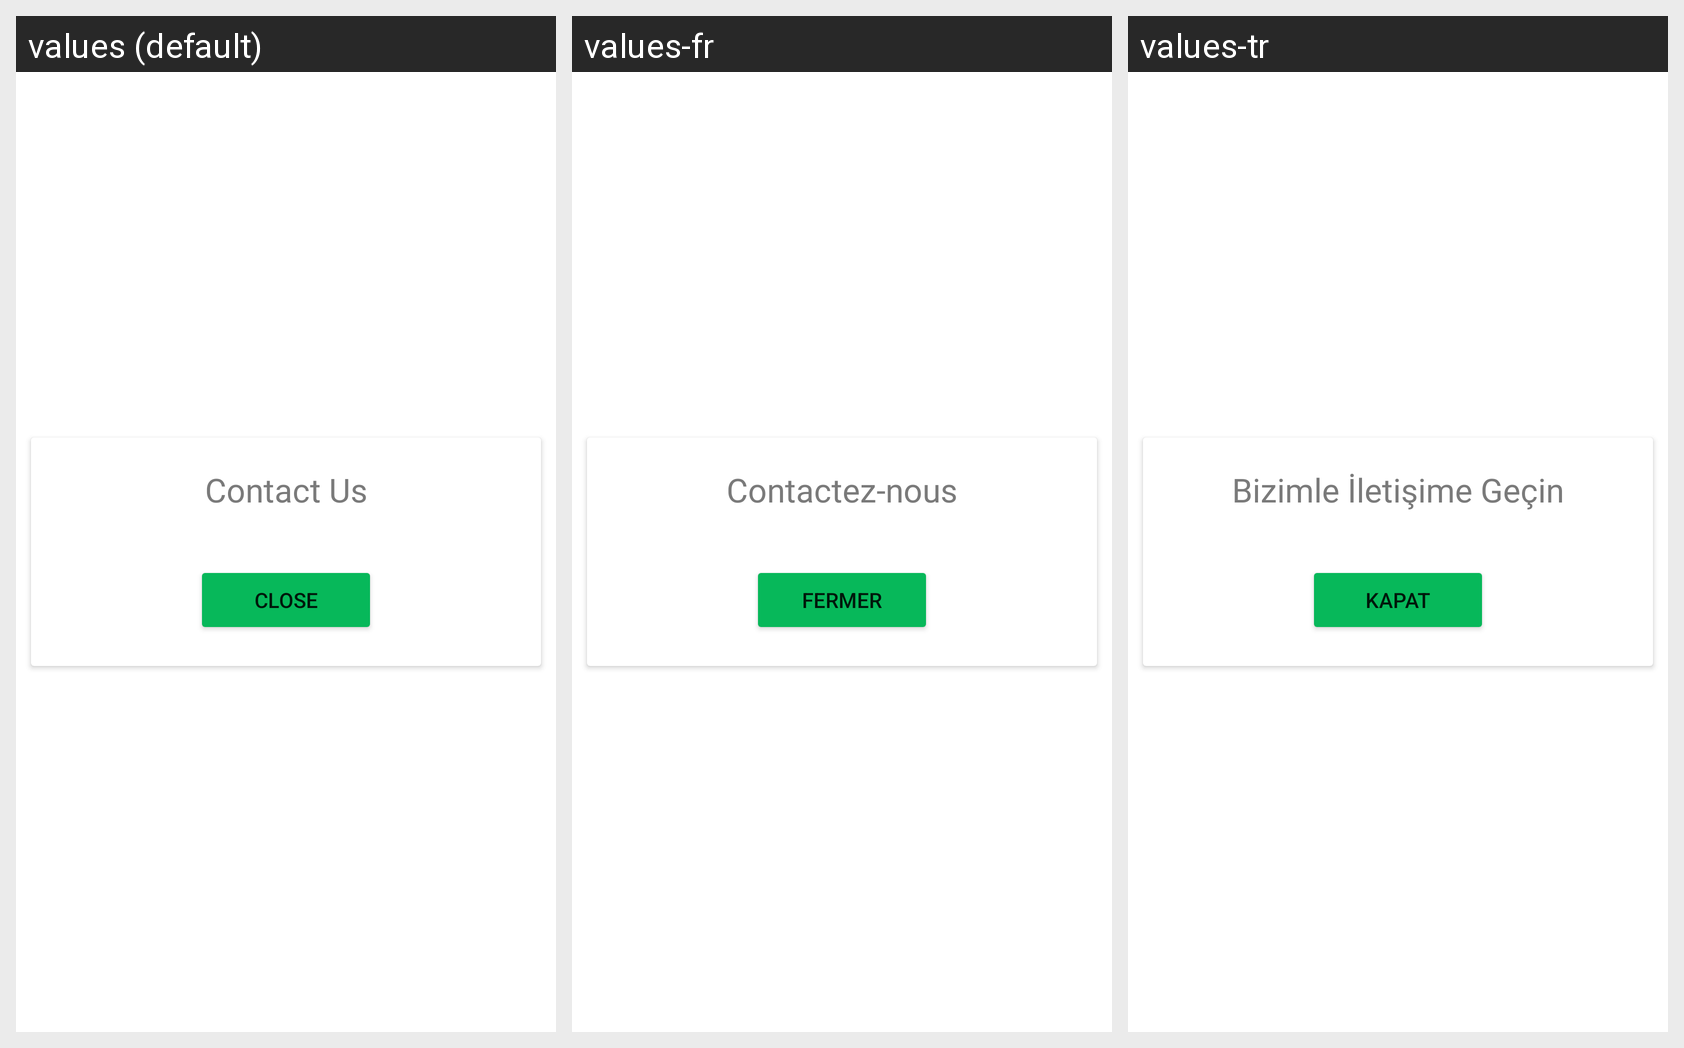

Translations of the strings shown on this Android screen, per locale in the grid:
Android screen res/layout/custom_iletisim.xml rendered under 3 locales, left to right: values (default), values-fr, values-tr. Device: Nexus 5 (rendered at 1080×1920; each locale shown at half size, 540×960, under a caption strip naming it); theme Theme.masterofanalysis.
Strings drawn on this screen, with the default value and each locale's value (text and hints the layout hard-codes, and strings that could not be matched under every locale, appear in the picture but are not listed):

iletisim
  values: Contact Us
  values-fr: Contactez-nous
  values-tr: Bizimle İletişime Geçin

close
  values: Close
  values-fr: Fermer
  values-tr: Kapat
